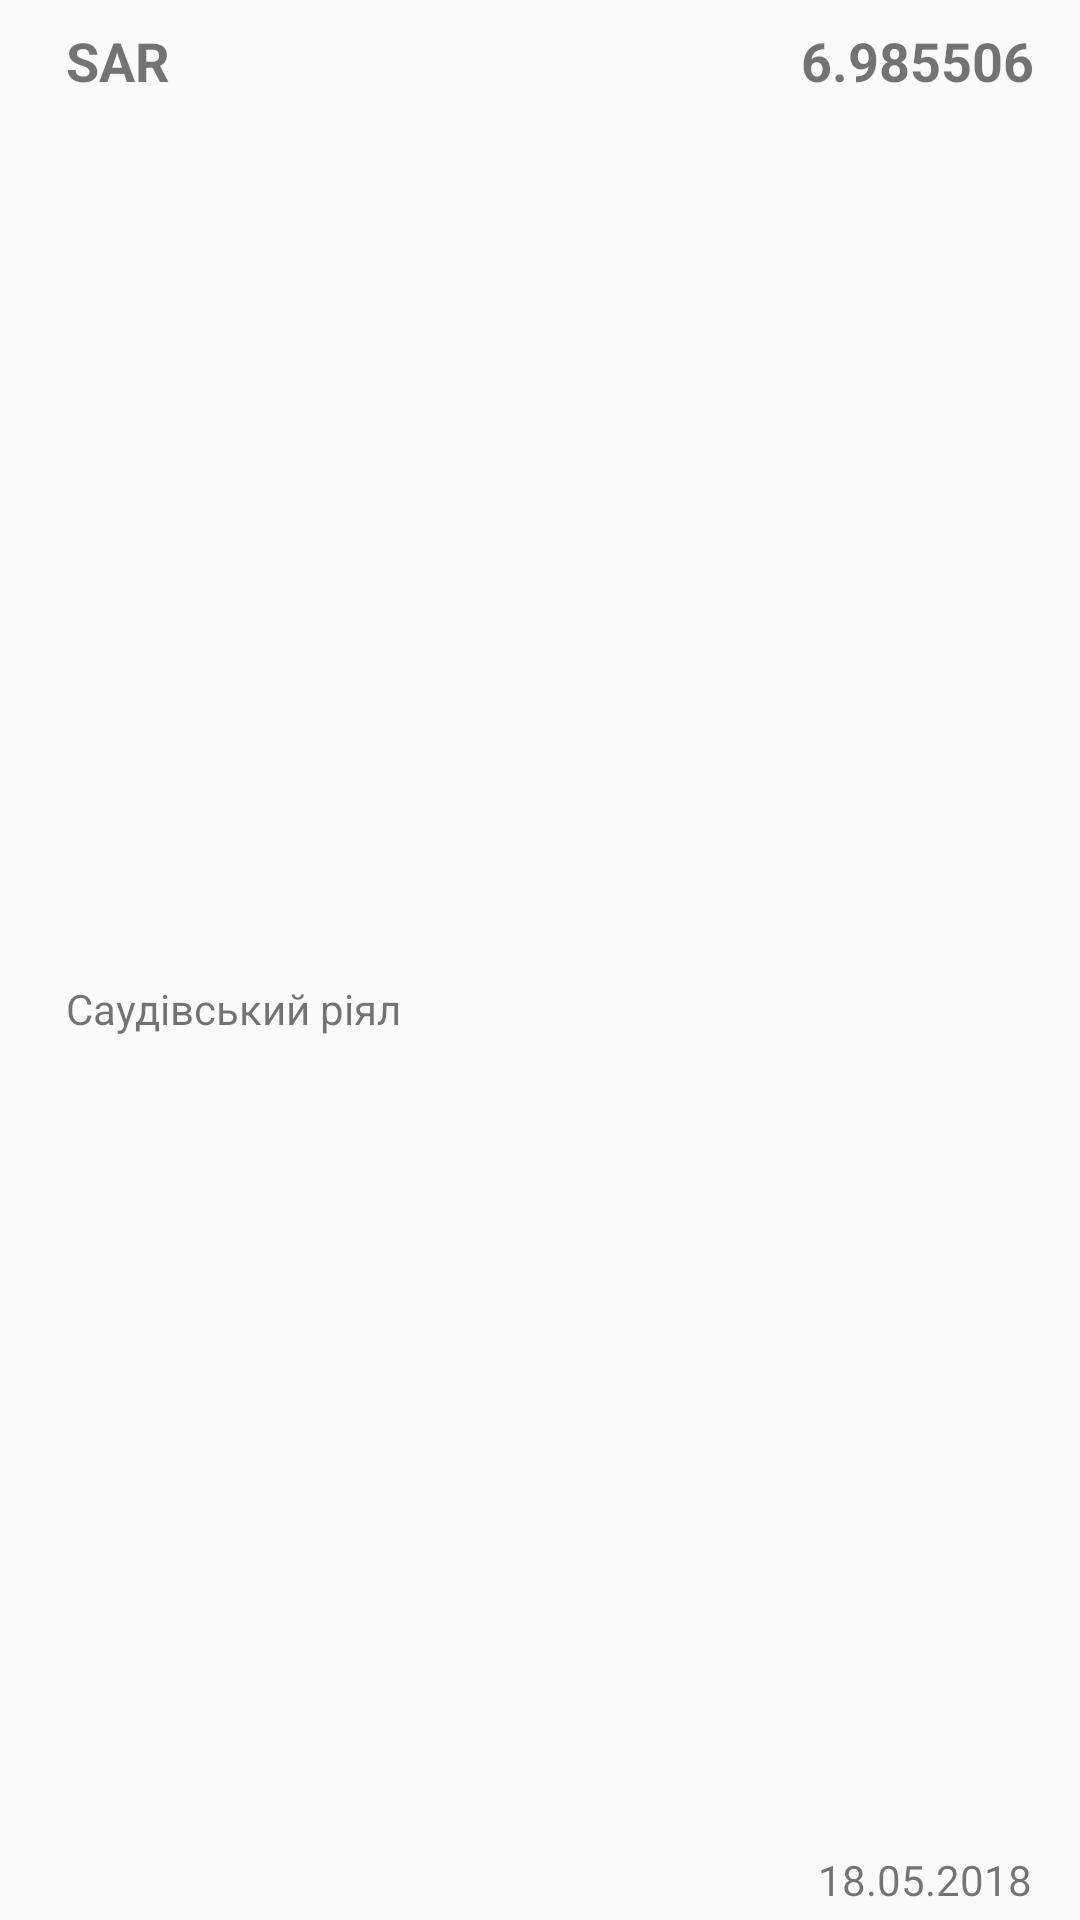

Android layout source for this screen:
<!-- AndroidManifest.xml: application theme AppTheme -->
<!-- res/layout/rate_foreign_currencies_item.xml -->
<?xml version="1.0" encoding="utf-8"?>
<android.support.constraint.ConstraintLayout
    xmlns:android="http://schemas.android.com/apk/res/android"
    xmlns:app="http://schemas.android.com/apk/res-auto"
    xmlns:tools="http://schemas.android.com/tools"
    android:layout_width="match_parent"
    android:layout_height="wrap_content">

    <TextView
        android:id="@+id/name_cc_currency"
        android:layout_width="wrap_content"
        android:layout_height="wrap_content"
        android:layout_marginStart="14dp"
        android:layout_marginTop="8dp"
        android:text="SAR"
        android:textSize="18sp"
        android:textStyle="bold"
        app:layout_constraintStart_toEndOf="@+id/image_view_currency"
        app:layout_constraintTop_toTopOf="parent" />

    <TextView
        android:id="@+id/name_currency"
        android:layout_width="wrap_content"
        android:layout_height="wrap_content"
        android:layout_marginBottom="4dp"
        android:layout_marginStart="14dp"
        android:layout_marginTop="4dp"
        android:text="Саудівський рiял"
        app:layout_constraintBottom_toBottomOf="parent"
        app:layout_constraintStart_toEndOf="@+id/image_view_currency"
        app:layout_constraintTop_toBottomOf="@+id/name_cc_currency" />

    <TextView
        android:id="@+id/rate_currency"
        android:layout_width="wrap_content"
        android:layout_height="wrap_content"
        android:layout_marginEnd="8dp"
        android:layout_marginTop="8dp"
        android:text="6.985506"
        android:textSize="18sp"
        android:textStyle="bold"
        app:layout_constraintEnd_toEndOf="parent"
        app:layout_constraintHorizontal_bias="0.967"
        app:layout_constraintStart_toEndOf="@+id/name_cc_currency"
        app:layout_constraintTop_toTopOf="parent" />

    <TextView
        android:id="@+id/date_currency"
        android:layout_width="wrap_content"
        android:layout_height="wrap_content"
        android:layout_marginBottom="4dp"
        android:layout_marginEnd="16dp"
        android:text="18.05.2018"
        app:layout_constraintBottom_toBottomOf="parent"
        app:layout_constraintEnd_toEndOf="parent" />

    <ImageView
        android:id="@+id/image_view_currency"
        android:layout_width="wrap_content"
        android:layout_height="wrap_content"
        android:layout_marginBottom="8dp"
        android:layout_marginStart="8dp"
        android:layout_marginTop="8dp"
        app:layout_constraintBottom_toBottomOf="parent"
        app:layout_constraintStart_toStartOf="parent"
        app:layout_constraintTop_toTopOf="parent"
        app:srcCompat="@drawable/ic_monetization_on_black_24dp" />
</android.support.constraint.ConstraintLayout>
<!-- resources referenced by this layout -->
<resources>
  <style name="AppTheme" parent="Theme.AppCompat.Light.DarkActionBar">
          
          <item name="colorPrimary">@color/colorPrimary</item>
          <item name="colorPrimaryDark">@color/colorPrimaryDark</item>
          <item name="colorAccent">@color/colorAccent</item>
      </style>
  <!-- not gathered from this repository: default colours our renderer supplied (Android Studio template values) -->
  <color name="colorPrimary">#FF6200EE</color>
  <color name="colorPrimaryDark">#FF3700B3</color>
  <color name="colorAccent">#FF03DAC5</color>
</resources>
